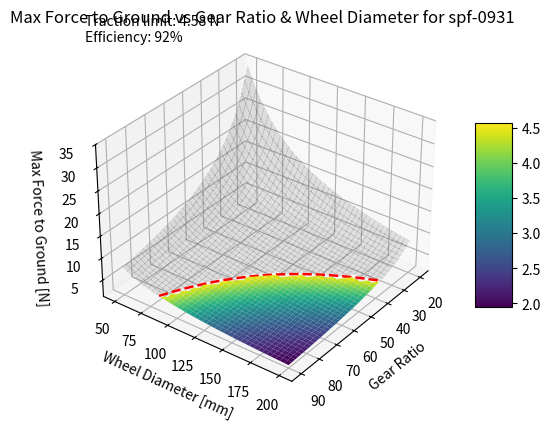
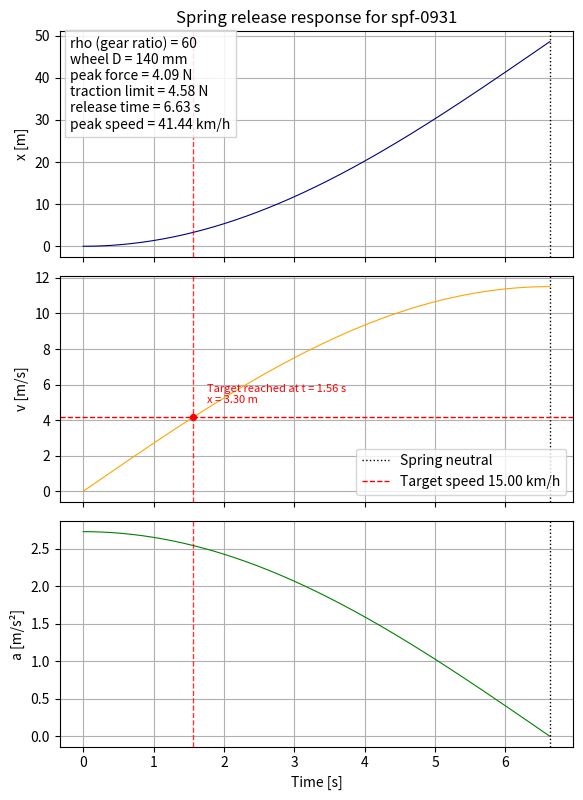

Write Python code to recreate these figures, in order.
import numpy as np
import matplotlib.pyplot as plt
import matplotlib as mpl

mpl.rcParams['lines.linewidth'] = 0.8
plt.rcParams["figure.autolayout"] = True
ratio = 0.7
width = 6
dpi = 750
form = "png"

# Spring parameters
spring_name = "spf-0931"
max_torque_10000_cycles_nm = 18.667
max_rotation_10000_cycles_deg = 663
power_per_degree_nm_per_deg = max_torque_10000_cycles_nm / max_rotation_10000_cycles_deg
# Integrate torque over angle with the degree-to-radian conversion.
stored_energy_j = 0.5 * power_per_degree_nm_per_deg * (max_rotation_10000_cycles_deg ** 2) * np.pi / 180.0

# torque as a function of rotation
#plt.figure().set_size_inches(width, width*ratio)
#rotation_array_deg = np.linspace(0, max_rotation_10000_cycles_deg, 500)
#torque_array_nm = power_per_degree_nm_per_deg * rotation_array_deg
#plt.plot(rotation_array_deg, torque_array_nm, label="Torque [Nm] vs Rotation [°]", color="navy")
#plt.xlabel("Rotation [°]")
#plt.ylabel("Torque [Nm]")
#plt.title(f"Torque vs Rotation for {spring_name}")
#plt.legend(loc="upper left")
#plt.grid()
#plt.show()

# 3D plot of max force transferred to the ground as a function of gear ratio and wheel diameter
n_points = 40

gear_ratios = np.linspace(20, 90, n_points)
wheel_diameters_mm = np.linspace(50, 200, n_points)
gear_ratios_mesh, wheel_diameters_mesh = np.meshgrid(gear_ratios, wheel_diameters_mm)


# vehicle parameters
vehicle_mass_kg = 1.5
gravity_m_s2 = 9.81
friction_coefficient = 0.7
safety_factor = 1.5
drivetrain_efficiency = 0.92
n_wheels = 3
n_driving_wheels = 2

target_speed_kmh = 15
target_speed_m_s = target_speed_kmh / 3.6
required_mechanical_energy_j = 0.5 * vehicle_mass_kg * (target_speed_m_s ** 2) * safety_factor
available_wheel_energy_j = stored_energy_j * drivetrain_efficiency
predicted_max_speed_m_s = np.sqrt(2 * available_wheel_energy_j / vehicle_mass_kg)
predicted_max_speed_kmh = predicted_max_speed_m_s * 3.6

gear_ratio_example = 60
wheel_diameter_example_mm = 140
wheel_radius_example_m = wheel_diameter_example_mm / 2000.0

def omega_of_t(rho, R, m=vehicle_mass_kg, k_theta=power_per_degree_nm_per_deg, eta=drivetrain_efficiency):
    """
    Angular frequency of the spring-mass release model with lumped drivetrain
    efficiency eta applied to transmitted torque.
    """
    return np.sqrt((180.0 * eta * k_theta) / (np.pi * m * rho**2 * R**2))

def release_distance_of_t(rho, R, theta0_deg=max_rotation_10000_cycles_deg):
    """
    Vehicle travel from fully loaded spring to zero spring deflection.
    """
    return R * np.deg2rad(theta0_deg) * rho

def release_time_of_t(rho, R, m=vehicle_mass_kg, k_theta=power_per_degree_nm_per_deg, eta=drivetrain_efficiency):
    """
    Time for the spring to unwind from theta0 to zero in the ideal model.
    """
    return np.pi / (2.0 * omega_of_t(rho, R, m=m, k_theta=k_theta, eta=eta))

def max_speed_of_t(rho, R, theta0_deg=max_rotation_10000_cycles_deg, m=vehicle_mass_kg, k_theta=power_per_degree_nm_per_deg, eta=drivetrain_efficiency):
    """
    Peak speed reached exactly when the spring first reaches zero deflection.
    """
    return release_distance_of_t(rho, R, theta0_deg=theta0_deg) * omega_of_t(rho, R, m=m, k_theta=k_theta, eta=eta)

def time_to_speed_of_t(v_target, rho, R, theta0_deg=max_rotation_10000_cycles_deg, m=vehicle_mass_kg, k_theta=power_per_degree_nm_per_deg, eta=drivetrain_efficiency):
    """
    Time to first reach a target speed during the release phase.
    Returns None if the target speed is not reached.
    """
    v_max = max_speed_of_t(rho, R, theta0_deg=theta0_deg, m=m, k_theta=k_theta, eta=eta)
    if v_target < 0 or v_target > v_max:
        return None

    return np.arcsin(np.clip(v_target / v_max, 0.0, 1.0)) / omega_of_t(rho, R, m=m, k_theta=k_theta, eta=eta)

def max_force_ground_of_torque(max_torque_nm, rho, R, eta=drivetrain_efficiency):
    """
    Maximum tractive force at the ground, reached at t = 0 in the ideal model.
    """
    return eta * (max_torque_nm / rho) / R

print("\n=== Spring / Vehicle Summary ===")
print(f"Spring                           : {spring_name}")
print(f"Rated max torque                 : {max_torque_10000_cycles_nm:.2f} N m")
print(f"Rated max rotation               : {max_rotation_10000_cycles_deg:.2f} deg")
print(f"Estimated spring rate            : {power_per_degree_nm_per_deg:.4f} N m/deg")
print(f"Stored spring energy             : {stored_energy_j:.2f} J")
print(f"Drivetrain efficiency            : {drivetrain_efficiency * 100.0:.2f} %")
print(f"Safety factor                    : {safety_factor:.2f}")
print(f"Available wheel energy           : {available_wheel_energy_j:.2f} J")
print(f"Vehicle mass                     : {vehicle_mass_kg:.2f} kg")
print(f"Target speed                     : {target_speed_kmh:.2f} km/h ({target_speed_m_s:.2f} m/s)")
print(f"Required energy with safety fact : {required_mechanical_energy_j:.2f} J")
print(f"Max speed with drivetrain losses : {predicted_max_speed_kmh:.2f} km/h ({predicted_max_speed_m_s:.2f} m/s)")


# Max force passed on ground total (the spring is reduuced!)
max_force_ground_n = drivetrain_efficiency * (max_torque_10000_cycles_nm / gear_ratios_mesh) / (wheel_diameters_mesh / 1000 / 2)

# Total support force on driving wheels
support_force_n = vehicle_mass_kg * gravity_m_s2 * n_driving_wheels / n_wheels

# Maximum friction force available at the driving wheels
max_friction_force = support_force_n * friction_coefficient / safety_factor
force_threshold = max_friction_force

example_peak_force_n = max_force_ground_of_torque(max_torque_10000_cycles_nm, gear_ratio_example, wheel_radius_example_m)
example_release_time_s = release_time_of_t(gear_ratio_example, wheel_radius_example_m)
example_release_distance_m = release_distance_of_t(gear_ratio_example, wheel_radius_example_m)
example_peak_speed_m_s = max_speed_of_t(gear_ratio_example, wheel_radius_example_m)
example_peak_speed_kmh = example_peak_speed_m_s * 3.6
example_peak_acceleration_m_s2 = example_peak_force_n / vehicle_mass_kg
example_time_to_target_s = time_to_speed_of_t(target_speed_m_s, gear_ratio_example, wheel_radius_example_m)
example_distance_to_target_m = None if example_time_to_target_s is None else example_release_distance_m * (1.0 - np.cos(omega_of_t(gear_ratio_example, wheel_radius_example_m) * example_time_to_target_s))
traction_margin_n = max_friction_force - example_peak_force_n
traction_margin_percent = 100.0 * traction_margin_n / max_friction_force

print(f"Driven-wheel traction limit      : {max_friction_force:.2f} N")
print("\n=== Example Drivetrain Summary ===")
print(f"Gear ratio                       : {gear_ratio_example:.2f}")
print(f"Wheel diameter                   : {wheel_diameter_example_mm:.2f} mm")
print(f"Peak wheel force at t = 0        : {example_peak_force_n:.2f} N")
print(f"Traction margin                  : {traction_margin_n:.2f} N ({traction_margin_percent:.2f}%)")
print(f"Release time                     : {example_release_time_s:.2f} s")
print(f"Release distance                 : {example_release_distance_m:.2f} m")
print(f"Peak speed at spring neutral     : {example_peak_speed_kmh:.2f} km/h ({example_peak_speed_m_s:.2f} m/s)")
print(f"Initial acceleration             : {example_peak_acceleration_m_s2:.2f} m/s^2")
if example_time_to_target_s is None:
    print(f"Target speed reach               : not reached during spring release")
else:
    print(f"Target speed reach               : {example_time_to_target_s:.2f} s at x = {example_distance_to_target_m:.2f} m")

# Masks
force_mask = np.ma.masked_less_equal(max_force_ground_n, force_threshold)
force_mask_ge = np.ma.masked_greater_equal(max_force_ground_n, force_threshold)


# 3D surface plot
fig = plt.figure()
fig.set_size_inches(width, width * ratio)
ax = fig.add_subplot(111, projection='3d')
ax.view_init(elev=32, azim=37)

# Grayed out area where force is above threshold
ax.plot_surface(
    gear_ratios_mesh,
    wheel_diameters_mesh,
    force_mask,
    color='gray',
    alpha=0.15,
    rstride=1, cstride=1,
    linewidth=0, antialiased=False
)

# Main surface
surf = ax.plot_surface(
    gear_ratios_mesh, 
    wheel_diameters_mesh,
    force_mask_ge,
    # max_force_ground_n,
    cmap='viridis',
    rstride=1, cstride=1,
    linewidth=0, antialiased=True
)

# Red dashed contour line at threshold
contour = ax.contour(
    gear_ratios_mesh,
    wheel_diameters_mesh,
    max_force_ground_n,
    levels=[force_threshold],
    colors='red',
    linewidths=1.8,
    linestyles='--'
)
plt.clabel(contour, fontsize=9, fmt=f'{force_threshold:.2f} N', inline=True, colors='red')

# Labels & title
ax.set_xlabel('Gear Ratio')
ax.set_ylabel('Wheel Diameter [mm]')
ax.set_zlabel('Max Force to Ground [N]')
ax.set_title(f'Max Force to Ground vs Gear Ratio & Wheel Diameter for {spring_name}')
ax.text2D(0.02, 0.97, f'Traction limit: {force_threshold:.2f} N\nEfficiency: {drivetrain_efficiency * 100.0:.0f}%', transform=ax.transAxes)
fig.colorbar(surf, shrink=0.5, aspect=5)

plt.tight_layout()
plt.show()

# Vehicle kinematics
def x_of_t(t, rho, R, theta0_deg=max_rotation_10000_cycles_deg, m=vehicle_mass_kg, k_theta=power_per_degree_nm_per_deg, eta=drivetrain_efficiency):
    """
    Position x(t) for a vehicle driven by a torsional spring.
    Works with numpy arrays. This idealized expression is valid during the
    release phase 0 <= t <= pi / (2 * omega).
    """
    omega = omega_of_t(rho, R, m=m, k_theta=k_theta, eta=eta)
    x_release = release_distance_of_t(rho, R, theta0_deg=theta0_deg)
    return x_release * (1.0 - np.cos(omega * t))

def v_of_t(t, rho, R, theta0_deg=max_rotation_10000_cycles_deg, m=vehicle_mass_kg, k_theta=power_per_degree_nm_per_deg, eta=drivetrain_efficiency):
    """
    Velocity v(t) = dx/dt during the spring release phase.
    """
    omega = omega_of_t(rho, R, m=m, k_theta=k_theta, eta=eta)
    x_release = release_distance_of_t(rho, R, theta0_deg=theta0_deg)
    return x_release * omega * np.sin(omega * t)

def a_of_t(t, rho, R, theta0_deg=max_rotation_10000_cycles_deg, m=vehicle_mass_kg, k_theta=power_per_degree_nm_per_deg, eta=drivetrain_efficiency):
    """
    Acceleration a(t) = d2x/dt2 during the spring release phase.
    """
    omega = omega_of_t(rho, R, m=m, k_theta=k_theta, eta=eta)
    x_release = release_distance_of_t(rho, R, theta0_deg=theta0_deg)
    return x_release * omega**2 * np.cos(omega * t)

# 2d plot of x(t) for gear ratio of 60 and wheel diameter of 140 mm
t_release_example = release_time_of_t(gear_ratio_example, wheel_radius_example_m)
t_array = np.linspace(0, t_release_example, 500)

fig, (ax_x, ax_v, ax_a) = plt.subplots(3, 1, sharex=True)
fig.set_size_inches(width, width * 1.35)

x_array = x_of_t(t_array, gear_ratio_example, wheel_radius_example_m)
v_array = v_of_t(t_array, gear_ratio_example, wheel_radius_example_m)
a_array = a_of_t(t_array, gear_ratio_example, wheel_radius_example_m)

ax_x.plot(t_array, x_array, color="navy")
ax_v.plot(t_array, v_array, color="orange")
ax_a.plot(t_array, a_array, color="green")

for ax in (ax_x, ax_v, ax_a):
    ax.axvline(example_release_time_s, color="black", linestyle=":", linewidth=1.0, label="Spring neutral")
    ax.grid()

ax_v.axhline(target_speed_m_s, color="red", linestyle="--", linewidth=1.0, label=f"Target speed {target_speed_kmh:.2f} km/h")

if example_time_to_target_s is not None:
    for ax in (ax_x, ax_v, ax_a):
        ax.axvline(example_time_to_target_s, color="red", linestyle="--", linewidth=1.0, alpha=0.8)

    ax_v.scatter([example_time_to_target_s], [target_speed_m_s], color="red", s=18, zorder=3)
    ax_v.annotate(
        f"Target reached at t = {example_time_to_target_s:.2f} s\nx = {example_distance_to_target_m:.2f} m",
        xy=(example_time_to_target_s, target_speed_m_s),
        xytext=(10, 10),
        textcoords="offset points",
        fontsize=8,
        color="red"
    )
else:
    ax_v.text(
        0.98,
        0.08,
        "Target speed not reached\nduring spring release",
        transform=ax_v.transAxes,
        ha="right",
        va="bottom",
        fontsize=8,
        color="red"
    )

summary_text = "\n".join([
    f"rho (gear ratio) = {gear_ratio_example:.0f}",
    f"wheel D = {wheel_diameter_example_mm:.0f} mm",
    f"peak force = {example_peak_force_n:.2f} N",
    f"traction limit = {max_friction_force:.2f} N",
    f"release time = {example_release_time_s:.2f} s",
    f"peak speed = {example_peak_speed_kmh:.2f} km/h",
])
ax_x.text(0.02, 0.98, summary_text, transform=ax_x.transAxes, va="top", bbox=dict(facecolor="white", alpha=0.85, edgecolor="0.8"))

ax_x.set_ylabel("x [m]")
ax_v.set_ylabel("v [m/s]")
ax_a.set_ylabel("a [m/s²]")
ax_a.set_xlabel("Time [s]")
ax_x.set_title(f"Spring release response for {spring_name}")
ax_v.legend(loc="lower right")

plt.tight_layout()
plt.show()
